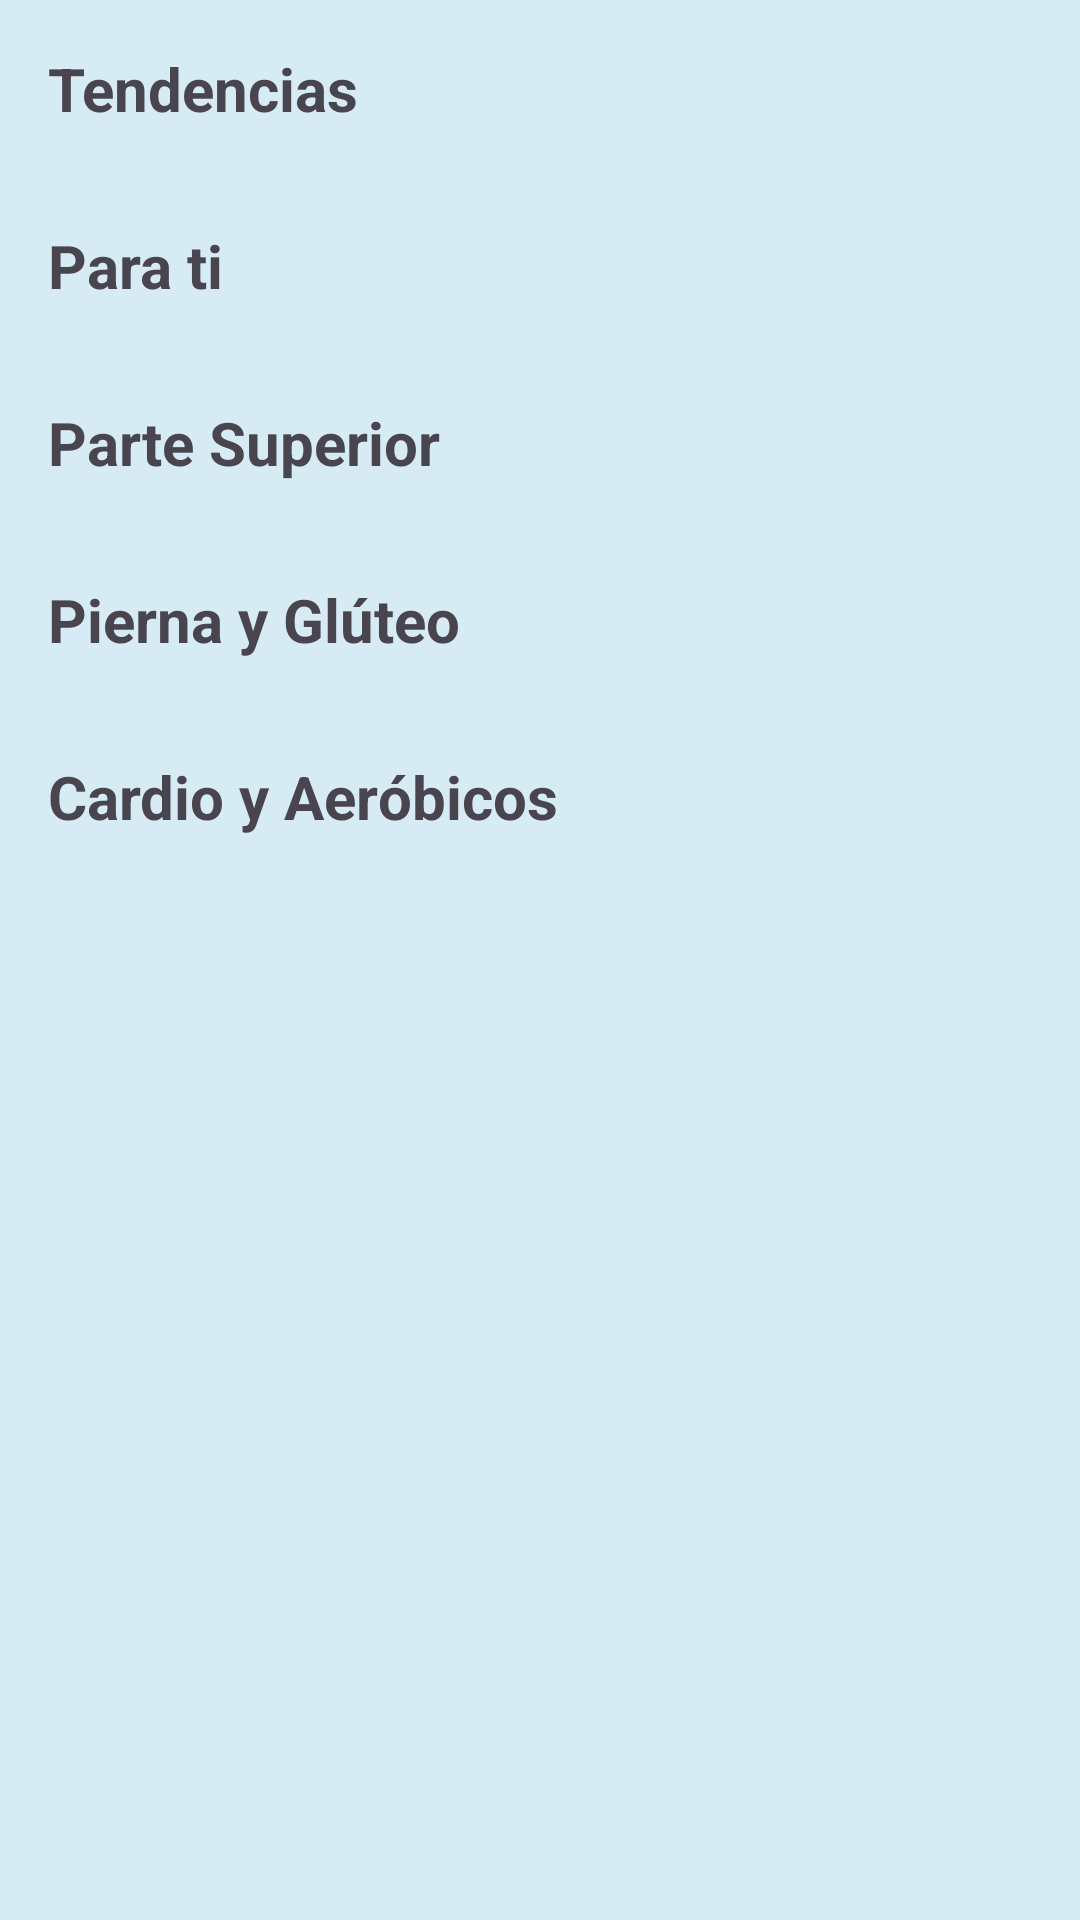

Here is an Android app screen rendered from its layout file. Give the layout XML and the strings, colors and styles it references.
<!-- AndroidManifest.xml: application theme Theme.Homegym -->
<!-- res/layout/fragment_ejercicios.xml -->
<?xml version="1.0" encoding="utf-8"?>
<androidx.core.widget.NestedScrollView xmlns:android="http://schemas.android.com/apk/res/android"
    xmlns:app="http://schemas.android.com/apk/res-auto"
    xmlns:tools="http://schemas.android.com/tools"
    android:layout_width="match_parent"
    android:layout_height="match_parent"
    android:fillViewport="true">

    <LinearLayout
        android:layout_width="match_parent"
        android:layout_height="wrap_content"
        android:orientation="vertical"
        android:paddingBottom="24dp">

        <TextView
            android:id="@+id/tvRecientesHeader"
            android:layout_width="wrap_content"
            android:layout_height="wrap_content"
            android:layout_margin="16dp"
            android:text="Recientes"
            android:textSize="20sp"
            android:textStyle="bold"
            android:visibility="gone" />

        <androidx.recyclerview.widget.RecyclerView
            android:id="@+id/rvRecientes"
            android:layout_width="match_parent"
            android:layout_height="wrap_content"
            android:orientation="horizontal"
            android:descendantFocusability="afterDescendants"
            android:focusable="false"
            android:visibility="gone"
            android:nestedScrollingEnabled="false"
            app:layoutManager="androidx.recyclerview.widget.LinearLayoutManager"
            tools:listitem="@layout/item_ejercicio_horizontal" />

        <TextView
            android:id="@+id/tvTendenciasHeader"
            android:layout_width="wrap_content"
            android:layout_height="wrap_content"
            android:layout_margin="16dp"
            android:text="Tendencias"
            android:textSize="20sp"
            android:textStyle="bold" />

        <androidx.recyclerview.widget.RecyclerView
            android:id="@+id/rvTendencias"
            android:layout_width="match_parent"
            android:layout_height="wrap_content"
            android:orientation="horizontal"
            android:descendantFocusability="afterDescendants"
            android:focusable="false"
            android:nestedScrollingEnabled="false"
            app:layoutManager="androidx.recyclerview.widget.LinearLayoutManager"
            tools:listitem="@layout/item_ejercicio_horizontal" />

        <TextView
            android:id="@+id/tvParaTiHeader"
            android:layout_width="wrap_content"
            android:layout_height="wrap_content"
            android:layout_margin="16dp"
            android:text="Para ti"
            android:textSize="20sp"
            android:textStyle="bold" />

        <androidx.recyclerview.widget.RecyclerView
            android:id="@+id/rvRecomendados"
            android:layout_width="match_parent"
            android:layout_height="wrap_content"
            android:orientation="horizontal"
            android:descendantFocusability="afterDescendants"
            android:focusable="false"
            android:nestedScrollingEnabled="false"
            app:layoutManager="androidx.recyclerview.widget.LinearLayoutManager"
            tools:listitem="@layout/item_ejercicio_horizontal" />

        <TextView
            android:id="@+id/tvParteSuperiorHeader"
            android:layout_width="wrap_content"
            android:layout_height="wrap_content"
            android:layout_margin="16dp"
            android:text="Parte Superior"
            android:textSize="20sp"
            android:textStyle="bold" />

        <androidx.recyclerview.widget.RecyclerView
            android:id="@+id/rvParteSuperior"
            android:layout_width="match_parent"
            android:layout_height="wrap_content"
            android:orientation="horizontal"
            android:descendantFocusability="afterDescendants"
            android:focusable="false"
            android:nestedScrollingEnabled="false"
            app:layoutManager="androidx.recyclerview.widget.LinearLayoutManager"
            tools:listitem="@layout/item_ejercicio_horizontal" />

        <TextView
            android:id="@+id/tvPiernaGluteoHeader"
            android:layout_width="wrap_content"
            android:layout_height="wrap_content"
            android:layout_margin="16dp"
            android:text="Pierna y Glúteo"
            android:textSize="20sp"
            android:textStyle="bold" />

        <androidx.recyclerview.widget.RecyclerView
            android:id="@+id/rvPiernaGluteo"
            android:layout_width="match_parent"
            android:layout_height="wrap_content"
            android:orientation="horizontal"
            android:descendantFocusability="afterDescendants"
            android:focusable="false"
            android:nestedScrollingEnabled="false"
            app:layoutManager="androidx.recyclerview.widget.LinearLayoutManager"
            tools:listitem="@layout/item_ejercicio_horizontal" />

        <TextView
            android:id="@+id/tvCardioHeader"
            android:layout_width="wrap_content"
            android:layout_height="wrap_content"
            android:layout_margin="16dp"
            android:text="Cardio y Aeróbicos"
            android:textSize="20sp"
            android:textStyle="bold" />

        <androidx.recyclerview.widget.RecyclerView
            android:id="@+id/rvCardio"
            android:layout_width="match_parent"
            android:layout_height="wrap_content"
            android:orientation="horizontal"
            android:descendantFocusability="afterDescendants"
            android:focusable="false"
            android:nestedScrollingEnabled="false"
            app:layoutManager="androidx.recyclerview.widget.LinearLayoutManager"
            tools:listitem="@layout/item_ejercicio_horizontal" />

        <ProgressBar
            android:id="@+id/progressBar"
            android:layout_width="wrap_content"
            android:layout_height="wrap_content"
            android:layout_gravity="center"
            android:layout_marginTop="32dp"
            android:visibility="gone" />

    </LinearLayout>
</androidx.core.widget.NestedScrollView>
<!-- res/layout/item_ejercicio_horizontal.xml (included above) -->
<?xml version="1.0" encoding="utf-8"?>
<com.google.android.material.card.MaterialCardView xmlns:android="http://schemas.android.com/apk/res/android"
    xmlns:app="http://schemas.android.com/apk/res-auto"
    android:layout_width="200dp"
    android:layout_height="wrap_content"
    android:layout_margin="8dp"
    android:focusable="true"
    android:focusableInTouchMode="true"
    android:foreground="@drawable/focus_border"
    android:stateListAnimator="@animator/scale_up"
    app:cardCornerRadius="12dp"
    app:cardElevation="4dp">

    <LinearLayout
        android:layout_width="match_parent"
        android:layout_height="wrap_content"
        android:background="?attr/colorSurface"
        android:orientation="vertical">

        <ImageView
            android:id="@+id/ivThumbnail"
            android:layout_width="match_parent"
            android:layout_height="120dp"
            android:background="@color/hg_secondary_1"
            android:scaleType="centerCrop"
            android:src="@android:drawable/ic_media_play" />

        <LinearLayout
            android:layout_width="match_parent"
            android:layout_height="wrap_content"
            android:orientation="vertical"
            android:padding="12dp">

            <TextView
                android:id="@+id/tvNombre"
                android:layout_width="match_parent"
                android:layout_height="wrap_content"
                android:ellipsize="end"
                android:maxLines="1"
                android:textSize="16sp"
                android:textStyle="bold" />

            <TextView
                android:id="@+id/tvIntensidad"
                android:layout_width="match_parent"
                android:layout_height="wrap_content"
                android:layout_marginTop="4dp"
                android:textSize="12sp"
                android:textColor="?attr/colorPrimary" />

            <TextView
                android:id="@+id/tvCalorias"
                android:layout_width="match_parent"
                android:layout_height="wrap_content"
                android:textSize="12sp" />
        </LinearLayout>
    </LinearLayout>
</com.google.android.material.card.MaterialCardView>
<!-- resources referenced by this layout -->
<resources>
  <color name="hg_secondary_1">#489695</color>
  <!-- drawable focus_border (drawable) -->
  <?xml version="1.0" encoding="utf-8"?>
  <selector xmlns:android="http://schemas.android.com/apk/res/android">
      <item android:state_focused="true">
          <shape android:shape="rectangle">
              <stroke android:width="4dp" android:color="@color/hg_primary" />
              <corners android:radius="12dp" />
              <solid android:color="@android:color/transparent" />
          </shape>
      </item>
      <item>
          <shape android:shape="rectangle">
              <stroke android:width="1dp" android:color="@android:color/transparent" />
              <corners android:radius="12dp" />
          </shape>
      </item>
  </selector>
  <style name="Theme.Homegym" parent="Base.Theme.Homegym" />
  <color name="hg_primary">#E67447</color>
  <style name="Base.Theme.Homegym" parent="Theme.Material3.DayNight.NoActionBar">
          
          <item name="colorPrimary">@color/hg_primary</item>
          <item name="colorOnPrimary">@color/white</item>
          <item name="colorSecondary">@color/hg_secondary_1</item>
          <item name="colorOnSecondary">@color/white</item>
          <item name="android:windowBackground">@color/hg_background_light</item>
          <item name="android:textColorPrimary">@color/hg_background_dark</item>
          <item name="android:textColorSecondary">@color/hg_secondary_3</item>
          
          
          <item name="android:listChoiceBackgroundIndicator">@drawable/focus_border</item>
          <item name="android:selectableItemBackground">@drawable/focus_border</item>
  
          
          <item name="android:focusableInTouchMode">false</item>
  
          
          <item name="hintTextColor">@color/hg_primary</item>
      </style>
  <color name="white">#FFFFFFFF</color>
  <color name="hg_background_light">#D6EBF4</color>
  <color name="hg_background_dark">#282624</color>
  <color name="hg_secondary_3">#AB6A44</color>
</resources>
